Run: headless pygame with SDL's dummy video driver; simulated clock (each Clock.tick advances the game by its frame time, no real sleeping); random seed 0; keys injected as events and as key.get_pressed() state; no mouse input.
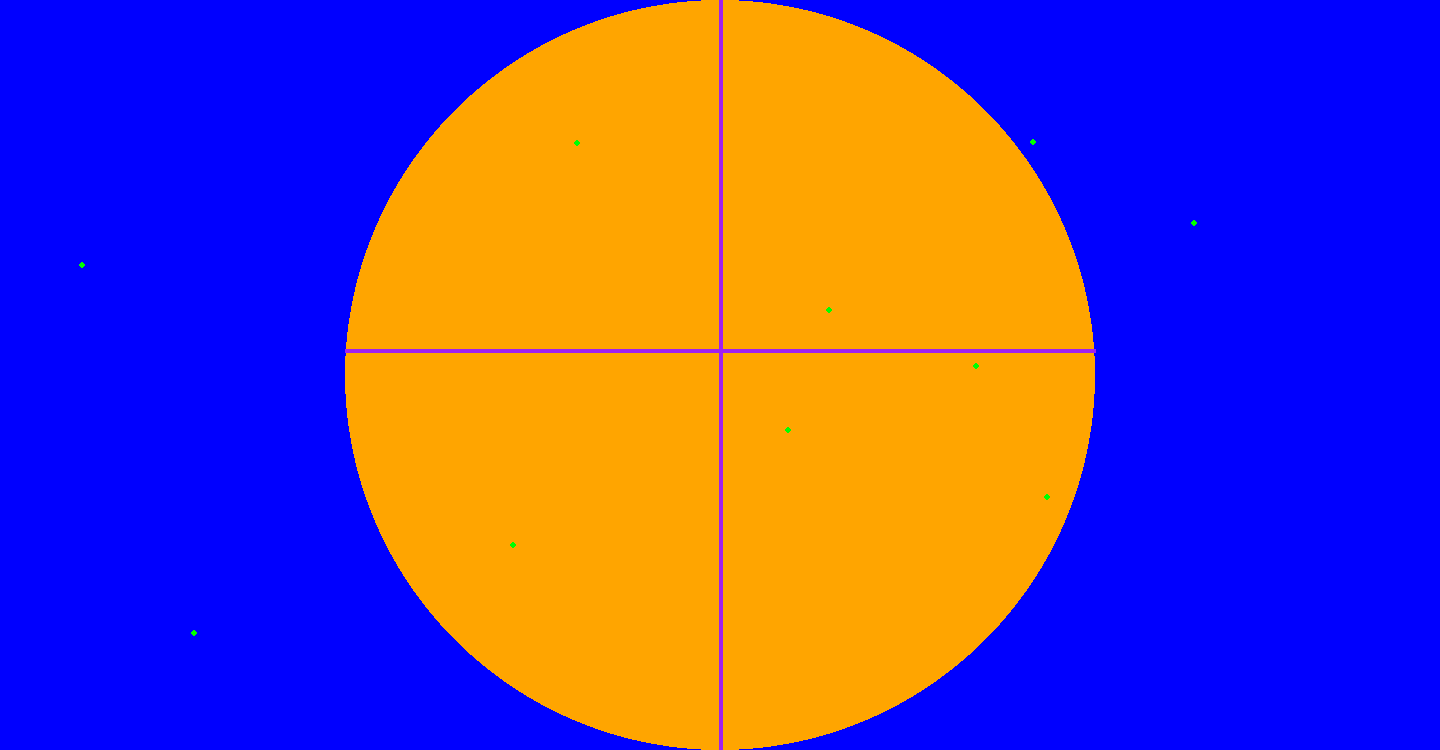
Frame 1 of 4 · flips 1–60 · no input
Frame 2 of 4 · flips 61–180 · tapped SPACE, RETURN · held RIGHT (→), D · screen unchanged from frame 1, image omitted
Frame 3 of 4 · flips 181–300 · held DOWN (↓), S · screen unchanged from frame 2, image omitted
Frame 4 of 4 · flips 301–420 · held LEFT (←), A, UP (↑), W · screen unchanged from frame 3, image omitted

The pygame program that drew these frames:

import pygame  
import math
import random

pygame.init()
width = 1440
height = 750
screen = pygame.display.set_mode((width,height))
surface1 = pygame.Surface((width,height))
surface1.fill("blue")

x = 720
y = 375
center = (x,y)
pygame.draw.circle(surface1, "orange", center, 375)
x2 = 720
y2 = 0
start_pos = (x2,y2)
x3 = 720
y3 = 750
end_pos = (x3,y3)
pygame.draw.line(surface1, "purple", start_pos, end_pos, 4)
x4 = 345
y4 = 350
start_pos2 = (x4,y4)
x5 = 1095
y5 = 350
end_pos2 = (x5,y5)
pygame.draw.line(surface1, "purple", start_pos2, end_pos2, 4)
pygame.display.flip()


for i in range(10): 
    x1 = random.randrange(0,width)
    y1 = random.randrange(0,height)
    coordinates = (x1, y1)
    distance_from_center = math.hypot(x1-x, y1-y)
    is_in_circle = distance_from_center <= width/2
    if is_in_circle == False:
        pygame.draw.circle(surface1,"red",coordinates,3)
        pygame.display.flip()
        pygame.time.wait(2500)
    if is_in_circle == True: 
        pygame.draw.circle(surface1,"green",coordinates,3)
        pygame.display.flip()
        pygame.time.wait(2500)
 
screen.blit(surface1, [0,0])
exit = False
while not exit:
    for event in pygame.event.get():
        if event.type == pygame.QUIT: 
            exit = True
    pygame.display.update()







        
            
